Dataset: processed (GitHub, burakkurt07/blood-cell-detection-project). Classes: platelets, RBC, WBC.

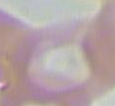
Label: RBC

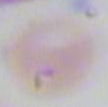
Label: RBC

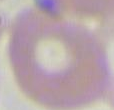
Label: RBC

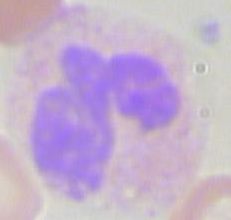
Label: WBC

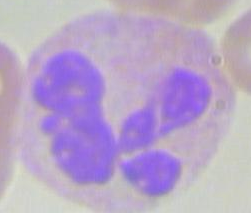
Label: WBC

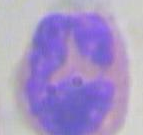
Label: platelets
